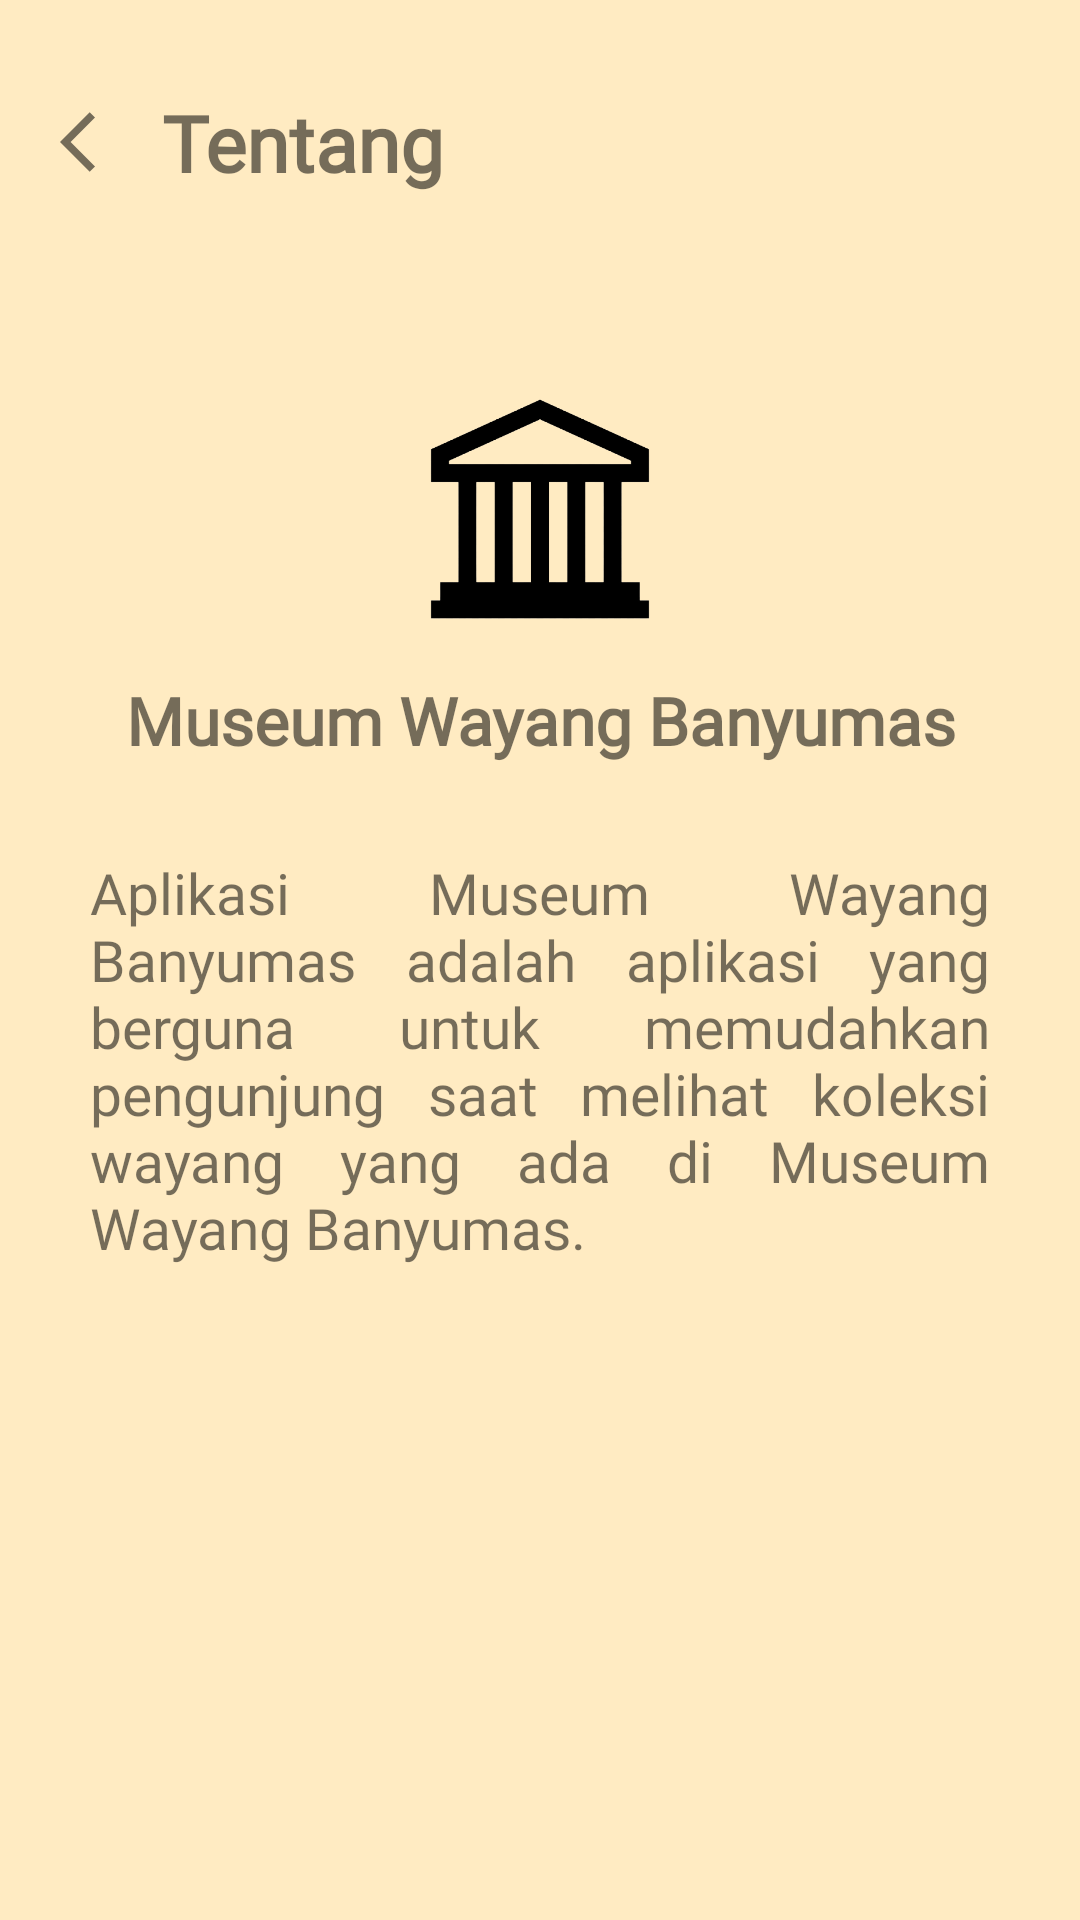

This screen was rendered from an Android layout file. Write that file and the resources it references.
<!-- AndroidManifest.xml: application theme Theme.MuseumWayangBanyumas -->
<!-- res/layout/activity_tentang.xml -->
<?xml version="1.0" encoding="utf-8"?>
<LinearLayout xmlns:android="http://schemas.android.com/apk/res/android"
    xmlns:app="http://schemas.android.com/apk/res-auto"
    xmlns:tools="http://schemas.android.com/tools"
    android:layout_width="match_parent"
    android:layout_height="match_parent"
    android:paddingBottom="20dp"
    android:orientation="vertical"
    android:background="@color/warna_primer"
    tools:context=".TentangActivity">

    <LinearLayout
        android:layout_width="match_parent"
        android:layout_height="wrap_content"
        android:layout_marginTop="30dp"
        android:layout_marginLeft="20dp"
        android:layout_marginRight="20dp"
        android:layout_marginBottom="40dp"
        android:gravity="center_horizontal"
        android:orientation="horizontal">

        <ImageView
            android:id="@+id/btn_kembali_tentang"
            android:layout_width="wrap_content"
            android:layout_height="wrap_content"
            android:layout_gravity="center"
            android:src="@drawable/baseline_arrow_back_ios_24" />

        <TextView
            android:id="@+id/tv_judul_tentang"
            android:layout_width="match_parent"
            android:layout_height="wrap_content"
            android:layout_marginLeft="10dp"
            android:text="Tentang"
            android:textSize="26sp"
            android:fontFamily="@font/prostoone_regular"
            android:textStyle="bold" />
    </LinearLayout>

    <ScrollView
        android:layout_width="match_parent"
        android:layout_height="match_parent">
        <LinearLayout
            android:layout_width="match_parent"
            android:layout_height="wrap_content"
            android:orientation="vertical">

            <ImageView
                android:id="@+id/gambar_tentang"
                android:layout_width="140dp"
                android:layout_height="140dp"
                android:layout_marginLeft="20dp"
                android:layout_marginRight="20dp"
                android:layout_gravity="center"
                android:scaleType="centerCrop"
                android:src="@drawable/logo_1300"/>

            <TextView
                android:id="@+id/tv_nama_tentang"
                android:layout_width="wrap_content"
                android:layout_height="wrap_content"
                android:layout_marginTop="-20dp"
                android:layout_marginLeft="20dp"
                android:layout_marginRight="20dp"
                android:layout_marginBottom="30dp"
                android:layout_gravity="center"
                android:textSize="22sp"
                android:textAlignment="center"
                android:textStyle="bold"
                android:fontFamily="@font/prostoone_regular"
                android:text="Museum Wayang Banyumas"/>

            <TextView
                android:id="@+id/tv_deskripsi_tentang"
                android:layout_width="match_parent"
                android:layout_height="wrap_content"
                android:layout_marginLeft="30dp"
                android:layout_marginRight="30dp"
                android:textSize="19sp"
                android:justificationMode="inter_word"
                android:fontFamily="@font/prostoone_regular"
                android:text="@string/deskripsi_tentang"/>
        </LinearLayout>
    </ScrollView>

</LinearLayout>
<!-- resources referenced by this layout -->
<resources>
  <color name="warna_primer">#FFEBC2</color>
  <!-- drawable baseline_arrow_back_ios_24 (drawable) -->
  <vector android:autoMirrored="true" android:height="24dp"
      android:tint="#756C59" android:viewportHeight="24"
      android:viewportWidth="24" android:width="24dp" xmlns:android="http://schemas.android.com/apk/res/android">
      <path android:fillColor="@android:color/white" android:pathData="M11.67,3.87L9.9,2.1 0,12l9.9,9.9 1.77,-1.77L3.54,12z"/>
  </vector>
  <!-- drawable logo_1300: png bitmap (drawable, 54048 bytes) -->
  <string name="deskripsi_tentang">Aplikasi Museum Wayang Banyumas adalah aplikasi yang berguna untuk memudahkan pengunjung saat melihat koleksi wayang yang ada di Museum Wayang Banyumas.</string>
  <style name="Theme.MuseumWayangBanyumas" parent="Theme.MaterialComponents.DayNight.NoActionBar">
          
          <item name="colorPrimary">@color/warna_secondary</item>
          <item name="colorPrimaryVariant">@color/warna_primer</item>
          <item name="colorOnPrimary">@color/white</item>
          
          <item name="colorSecondary">@color/warna_secondary</item>
          <item name="colorSecondaryVariant">@color/warna_secondary</item>
          <item name="colorOnSecondary">@color/black</item>
          
          <item name="android:statusBarColor">?attr/colorPrimaryVariant</item>
          
      </style>
  <color name="warna_secondary">#2C4D7B</color>
  <color name="white">#FFFFFFFF</color>
  <color name="black">#FF000000</color>
</resources>
